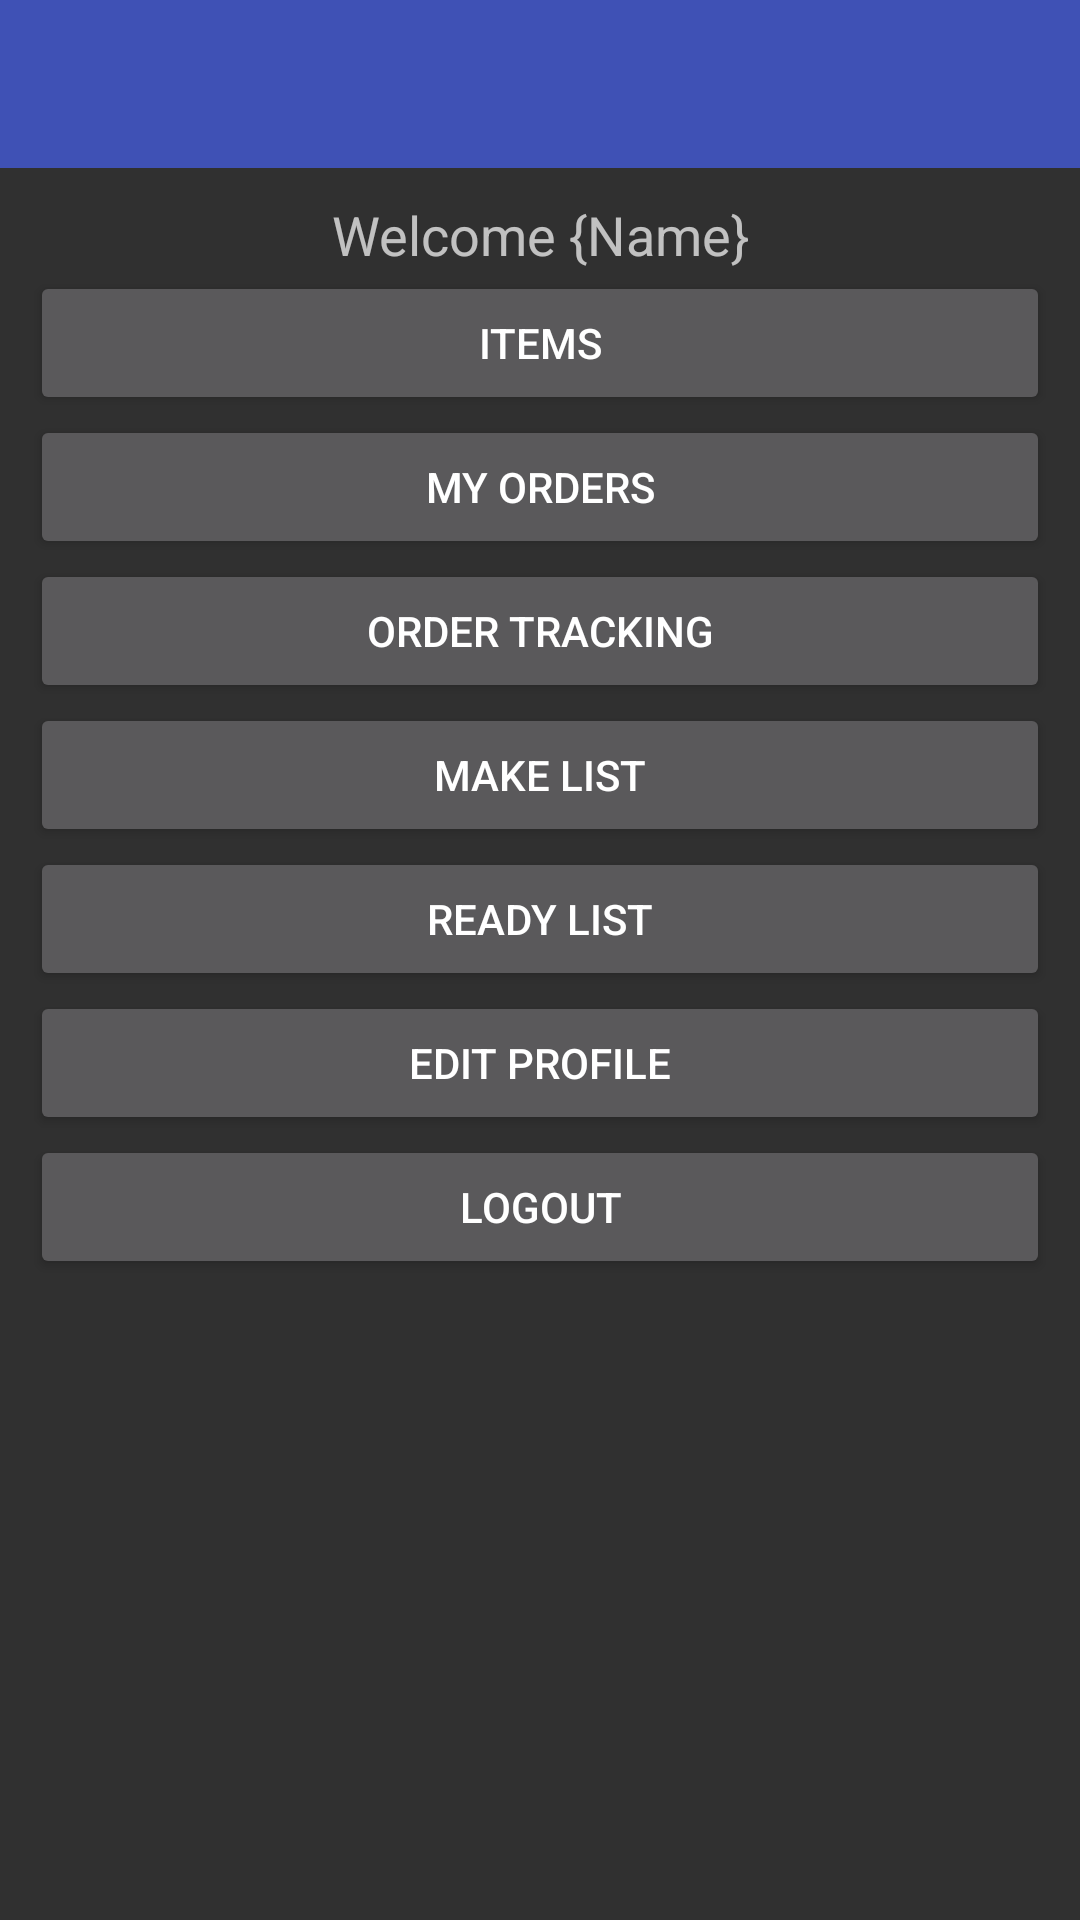

Here is an Android app screen rendered from its layout file. Give the layout XML and the strings, colors and styles it references.
<!-- AndroidManifest.xml: application theme AppThemeActionBar -->
<!-- res/layout/activity_home_menu.xml -->
<?xml version="1.0" encoding="utf-8"?>
<android.support.v4.widget.DrawerLayout xmlns:android="http://schemas.android.com/apk/res/android"
    xmlns:tools="http://schemas.android.com/tools"
    android:id="@+id/drawer_layout"
    android:layout_width="match_parent"
    android:layout_height="match_parent"
    tools:context=".MainActivity">

    <LinearLayout
        android:layout_width="match_parent"
        android:layout_height="match_parent"
        android:orientation="vertical">

        <LinearLayout
            android:id="@+id/container_toolbar"
            android:layout_width="match_parent"
            android:layout_height="wrap_content"
            android:orientation="vertical">

            <include
                android:id="@+id/toolbar"
                layout="@layout/toolbar" />
        </LinearLayout>

        <FrameLayout
            android:id="@+id/content_frame"
            android:layout_width="match_parent"
            android:layout_height="match_parent">

            <LinearLayout
                android:layout_width="fill_parent"
                android:layout_height="fill_parent"
                android:orientation="vertical"
                tools:layout_editor_absoluteY="8dp"
                tools:layout_editor_absoluteX="8dp"
                android:layout_margin="10dp" >

                <TextView
                    android:id="@+id/txtWelcomeMsg"
                    android:layout_width="match_parent"
                    android:layout_height="wrap_content"
                    android:textAlignment="center"
                    android:text="Welcome {Name}"
                    android:textSize="18dp"/>

                <Button
                    android:id="@+id/btnMenuItems"
                    android:layout_width="match_parent"
                    android:layout_height="wrap_content"
                    android:text="Items" />

                <Button
                    android:id="@+id/btnMenuMyOrders"
                    android:layout_width="match_parent"
                    android:layout_height="wrap_content"
                    android:text="My Orders" />

                <Button
                    android:id="@+id/btnMenuOrderTracking"
                    android:layout_width="match_parent"
                    android:layout_height="wrap_content"
                    android:text="Order Tracking" />

                <Button
                    android:id="@+id/btnMenuMakeList"
                    android:layout_width="match_parent"
                    android:layout_height="wrap_content"
                    android:text="Make List" />

                <Button
                    android:id="@+id/btnMenuReadyList"
                    android:layout_width="match_parent"
                    android:layout_height="wrap_content"
                    android:text="Ready List" />

                <Button
                    android:id="@+id/btnMenuEditProfile"
                    android:layout_width="match_parent"
                    android:layout_height="wrap_content"
                    android:text="Edit Profile" />

                <Button
                    android:id="@+id/btnMenuLogout"
                    android:layout_width="match_parent"
                    android:layout_height="wrap_content"
                    android:text="Logout" />

            </LinearLayout>

        </FrameLayout>

    </LinearLayout>

    <ListView
        android:id="@+id/left_drawer"
        android:layout_width="240dp"
        android:layout_height="wrap_content"
        android:layout_gravity="start"
        android:background="#FFFFFF"
        android:choiceMode="singleChoice"
        android:divider="@android:color/darker_gray"
        android:dividerHeight="1dp" />

</android.support.v4.widget.DrawerLayout>


<!-- res/layout/toolbar.xml (included above) -->
<?xml version="1.0" encoding="utf-8"?>
<android.support.v7.widget.Toolbar xmlns:android="http://schemas.android.com/apk/res/android"
    xmlns:local="http://schemas.android.com/apk/res-auto"
    android:id="@+id/toolbar"
    android:layout_width="match_parent"
    android:layout_height="wrap_content"
    android:minHeight="?attr/actionBarSize"
    android:background="?attr/colorPrimary"
    local:theme="@style/ThemeOverlay.AppCompat.Dark.ActionBar"
    local:popupTheme="@style/ThemeOverlay.AppCompat.Light" />

    
<!-- resources referenced by this layout -->
<resources>
  <style name="AppThemeActionBar" parent="Theme.AppCompat">
          <item name="colorPrimary">@color/colorPrimary</item>
          <item name="colorPrimaryDark">@color/colorPrimaryDark</item>
          <item name="colorAccent">@color/colorAccent</item>
      </style>
  <color name="colorPrimary">#3F51B5</color>
  <color name="colorPrimaryDark">#303F9F</color>
  <color name="colorAccent">#FF4081</color>
</resources>
